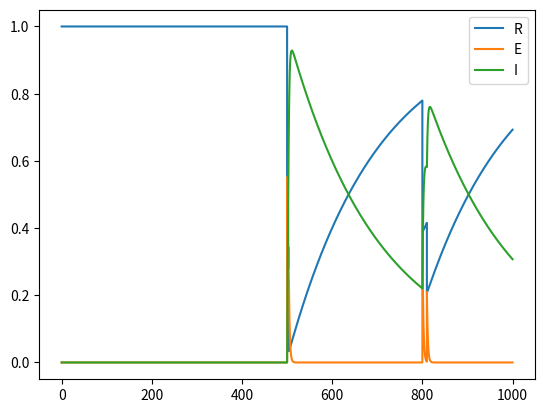

The matplotlib source for this figure:
import numpy as np
import matplotlib.pyplot as plt

dt = 0.02
t = np.arange(0, 1000, dt)
t_fire = [-10000, 500, 501, 502, 503, 504, 800, 810]
isi_co = 0


Use = 0.5
tau_rec = 200
tau_inact = 2
R = t*0 + 1
E = t*0
I = 1 - R - E

def delta_func(i):
    time = i*dt
    print(time)
    if time == 500 or time == 501 or time == 502 or time == 503 or time == 504 or time == 800 or time == 810:
        return 1
        print(time)
    else:
        return 0

for i in range(len(t)-1):
    R[i+1] =  R[i] + dt*I[i]/tau_rec - Use*R[i]*delta_func(i)
    E[i+1] =  E[i] - dt*E[i]/tau_inact + Use*R[i]*delta_func(i)
    I[i+1] = 1 - R[i] - E[i]
fig = plt.figure()
ax = fig.add_subplot(111)
ax.plot(t, R, label="R")
ax.plot(t, E, label="E")
ax.plot(t, I, label="I")
plt.legend()
plt.show()